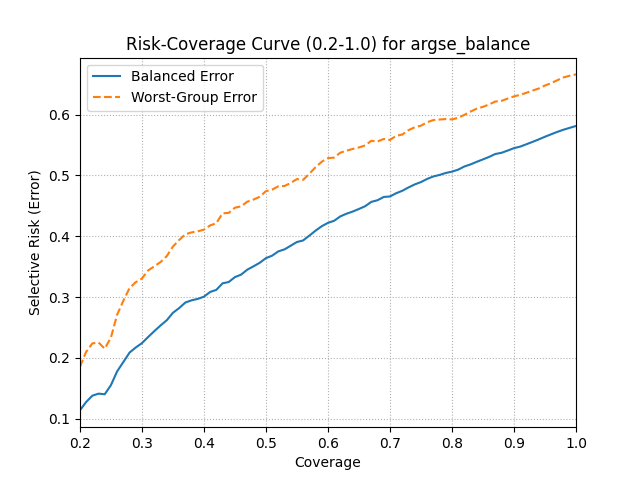

Data behind this chart, as committed beside it:
coverage, balanced_error, worst_error
0.1998, 0.1137, 0.1852
0.2098, 0.1274, 0.2097
0.22, 0.1379, 0.2239
0.2299, 0.1412, 0.2254
0.2399, 0.1402, 0.2152
0.2498, 0.1551, 0.2333
0.2598, 0.1777, 0.2708
0.27, 0.1933, 0.2941
0.2799, 0.2088, 0.3148
0.2899, 0.2171, 0.3246
0.2998, 0.2243, 0.3306
0.3098, 0.2343, 0.3438
0.32, 0.2441, 0.3507
0.3299, 0.2534, 0.3577
0.3399, 0.2619, 0.3673
0.3499, 0.2742, 0.3831
0.3598, 0.2818, 0.3938
0.37, 0.2911, 0.4034
0.38, 0.2947, 0.4064
0.3899, 0.2971, 0.4082
0.3999, 0.3007, 0.4109
0.4098, 0.3084, 0.4178
0.4198, 0.3119, 0.4215
0.43, 0.3227, 0.4378
0.4399, 0.3249, 0.4385
0.4499, 0.3329, 0.4471
0.4598, 0.3369, 0.4492
0.4698, 0.3451, 0.4569
0.48, 0.3507, 0.4604
0.4899, 0.3565, 0.465
0.4999, 0.3641, 0.4742
0.5098, 0.3681, 0.4767
0.5198, 0.3752, 0.4822
0.53, 0.3786, 0.4828
0.5399, 0.3846, 0.4878
0.5499, 0.3906, 0.4941
0.5599, 0.3932, 0.4928
0.5698, 0.401, 0.5028
0.58, 0.4093, 0.5137
0.59, 0.4166, 0.5227
0.5999, 0.4221, 0.5285
0.6099, 0.4255, 0.5294
0.6198, 0.4327, 0.5375
0.6298, 0.4371, 0.5407
0.64, 0.4407, 0.5437
0.6499, 0.445, 0.5461
0.6599, 0.4494, 0.5494
0.6698, 0.4566, 0.557
0.6798, 0.4593, 0.5558
0.69, 0.4647, 0.5601
0.6999, 0.4655, 0.5584
0.7099, 0.4708, 0.5652
0.7198, 0.4749, 0.5673
0.7298, 0.4803, 0.5746
0.74, 0.4854, 0.5793
0.7499, 0.4892, 0.5819
0.7599, 0.4944, 0.5876
0.7699, 0.4984, 0.5911
0.7798, 0.5009, 0.592
0.79, 0.5042, 0.5928
... 21 more rows
